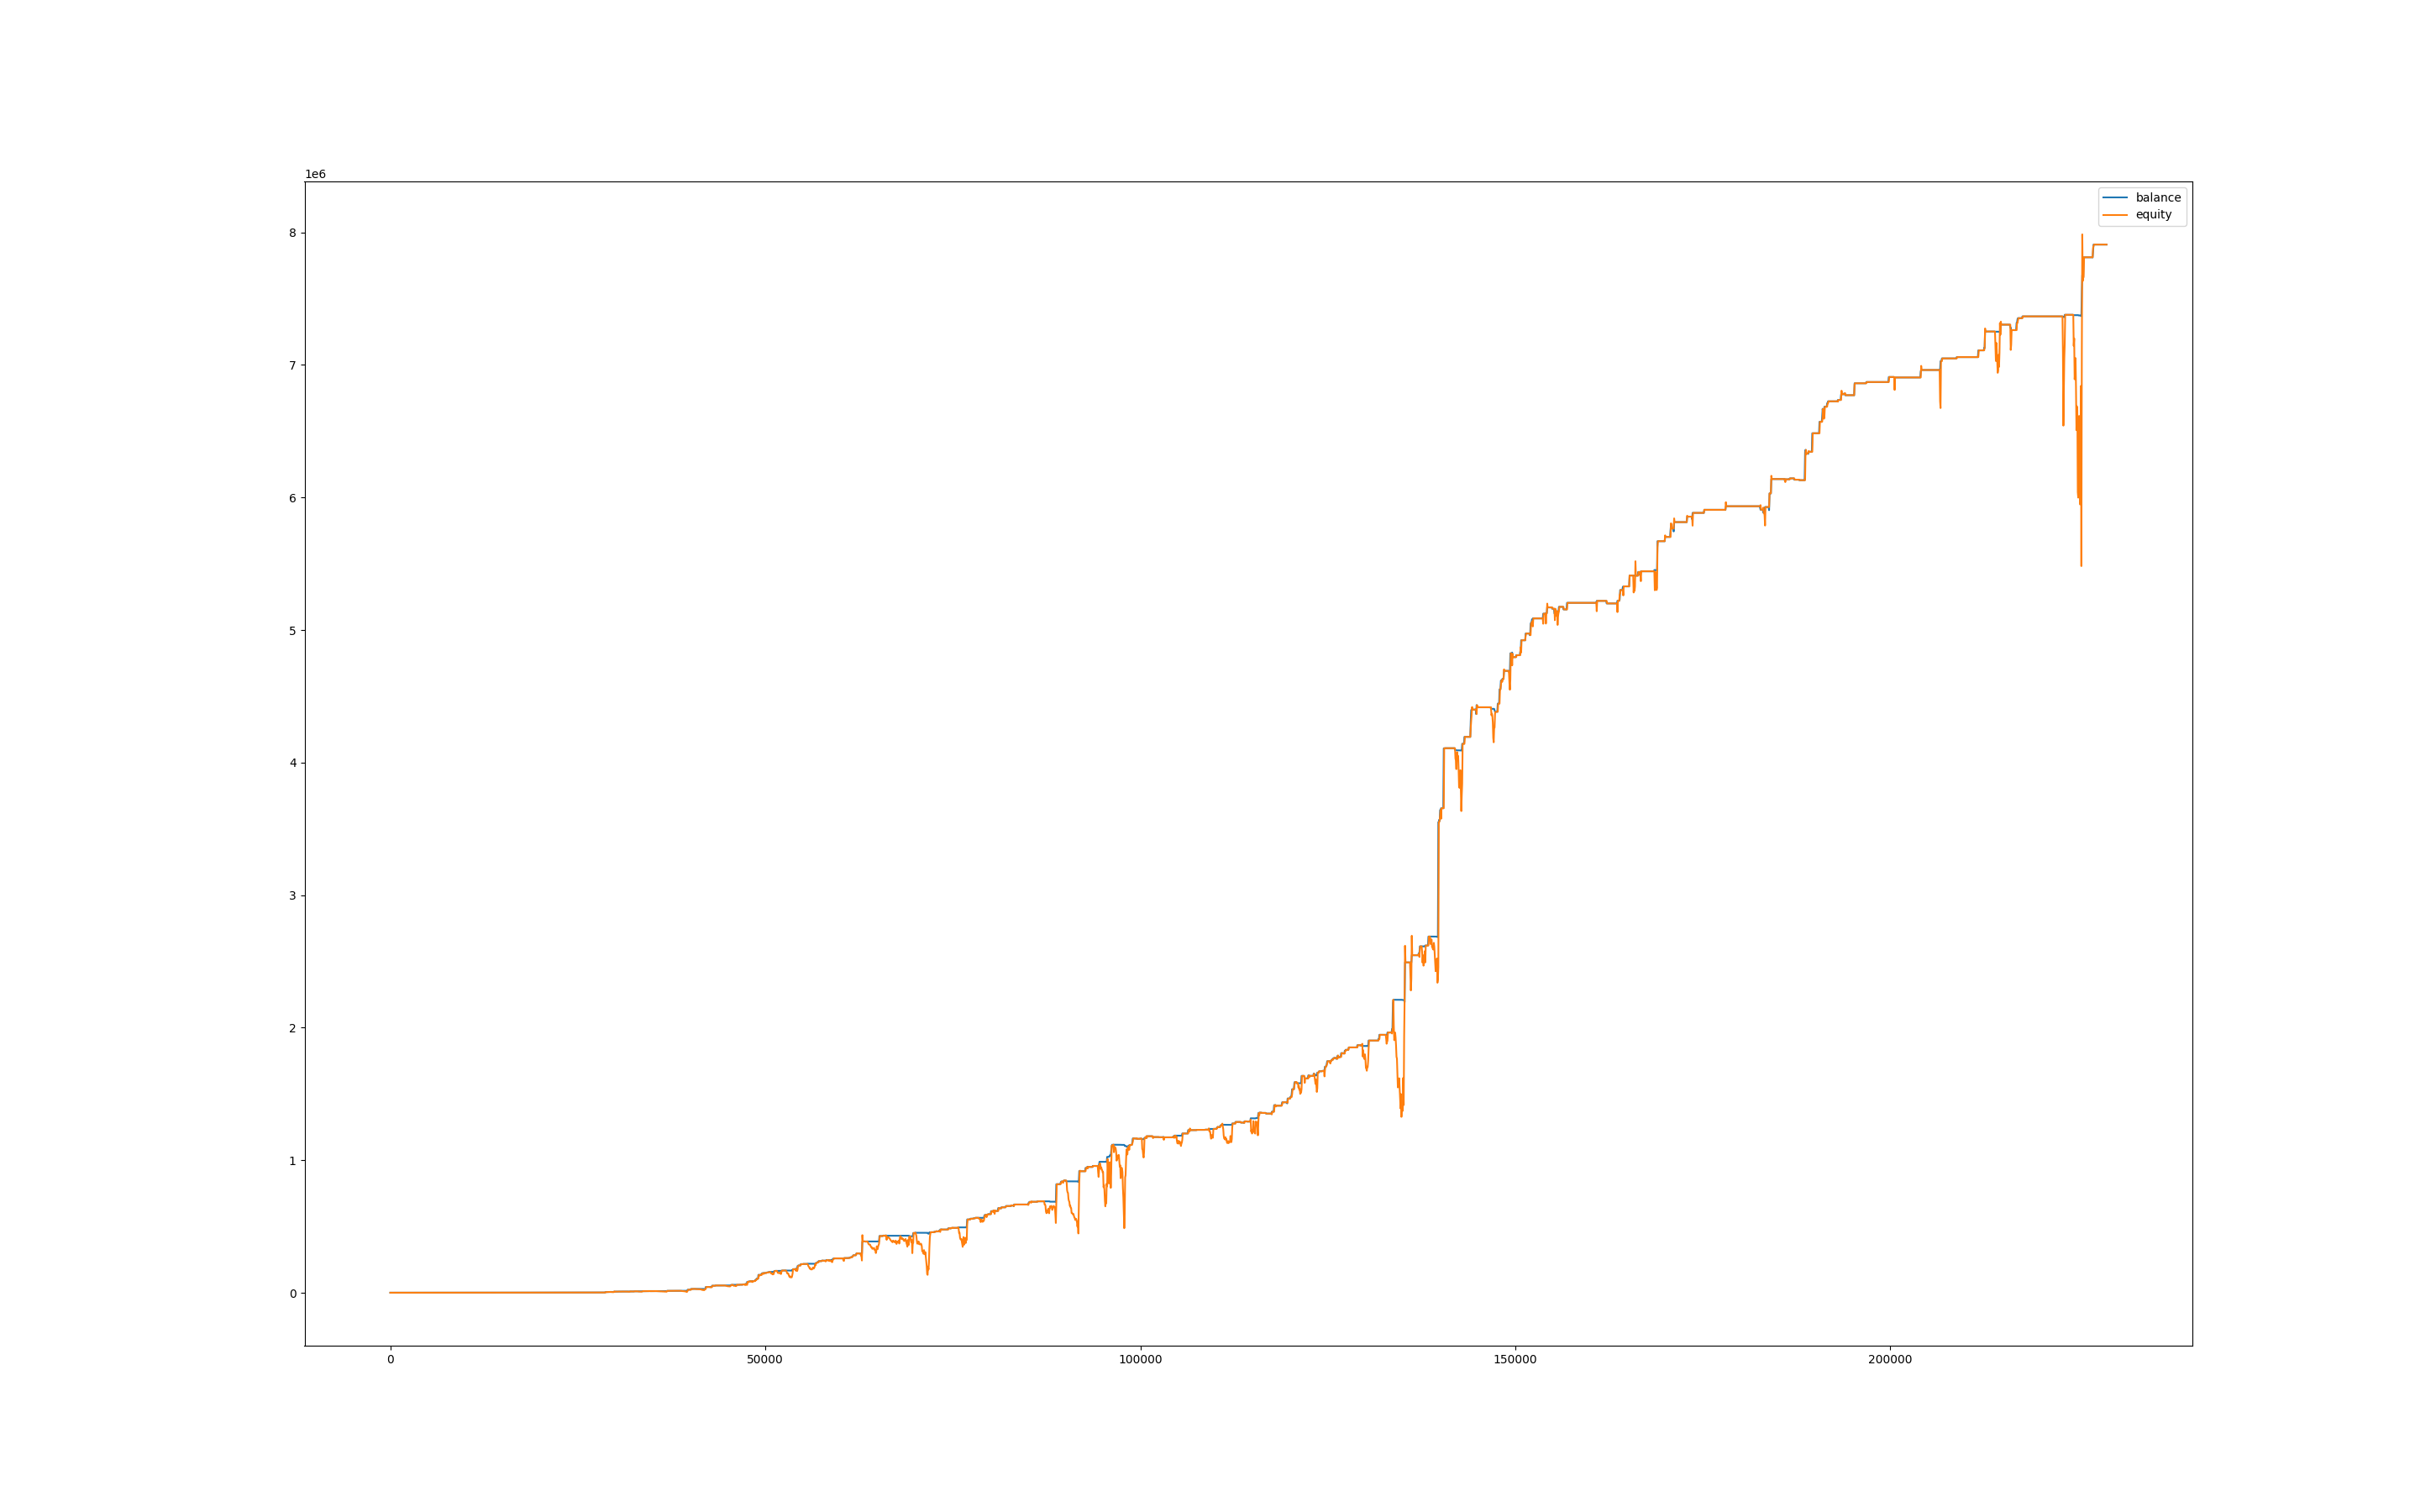

The file beside this chart, header and first rows:
, balance, equity, balance_btc, equity_btc
0, 1008, 1000, 0.0, 0.0
60, 1008, 1000, 0.0, 0.0
120, 1008, 1008, 0.0, 0.0
180, 1008, 1008, 0.0, 0.0
240, 1008, 1008, 0.0, 0.0
300, 1008, 1008, 0.0, 0.0
360, 1008, 1008, 0.0, 0.0
420, 1008, 1008, 0.0, 0.0
480, 1008, 1008, 0.0, 0.0
540, 1008, 1008, 0.0, 0.0
600, 1008, 1008, 0.0, 0.0
660, 1008, 1008, 0.0, 0.0
720, 1008, 1008, 0.0, 0.0
780, 1008, 1008, 0.0, 0.0
840, 1008, 1008, 0.0, 0.0
900, 1008, 1008, 0.0, 0.0
960, 1008, 1008, 0.0, 0.0
1020, 1008, 1008, 0.0, 0.0
1080, 1010, 998.3, 0.0, -9.366
1140, 1007, 1006, 0.0, -3.814
1200, 1007, 1007, 0.0, 0.0
1260, 1007, 1007, 0.0, 0.0
1320, 1007, 1007, 0.0, 0.0
1380, 1010, 1007, 0.0, 0.8343
1440, 1010, 1010, 0.0, 0.0
1500, 1010, 1010, 0.0, 0.0
1560, 1010, 1010, 0.0, 0.0
1620, 1010, 1010, 0.0, 0.0
1680, 1010, 1010, 0.0, 0.0
1740, 1010, 1010, 0.0, 0.0
1800, 1010, 1010, 0.0, 0.0
1860, 1010, 1010, 0.0, 0.0
1920, 1010, 1010, 0.0, 0.0
1980, 1016, 1010, 0.0, 0.0
2040, 1016, 1016, 0.0, 0.0
2100, 1016, 1016, 0.0, 0.0
2160, 1016, 1016, 0.0, 0.0
2220, 1015, 1016, 0.0, 0.0
2280, 1012, 1004, 0.0, -11.39
2340, 1012, 1012, 0.0, 0.0
2400, 1008, 1012, 0.0, 0.0
2460, 1020, 1004, 0.0, -4.162
2520, 1020, 1020, 0.0, 0.0
2580, 1020, 1020, 0.0, 0.0
2640, 1020, 1020, 0.0, 0.0
2700, 1020, 1020, 0.0, 0.0
2760, 1020, 1020, 0.0, 0.0
2820, 1020, 1020, 0.0, 0.0
2880, 1020, 1020, 0.0, 0.0
2940, 1020, 1020, 0.0, 0.0
3000, 1020, 1020, 0.0, 0.0
3060, 1020, 1020, 0.0, 0.0
3120, 1020, 1020, 0.0, 0.0
3180, 1020, 1020, 0.0, 0.0
3240, 1020, 1020, 0.0, 0.0
3300, 1020, 1020, 0.0, 0.0
3360, 1020, 1020, 0.0, 0.0
3420, 1020, 1020, 0.0, 0.0
3480, 1020, 1020, 0.0, 0.0
3540, 1040, 1020, 0.0, 0.0
... 3,755 more rows
